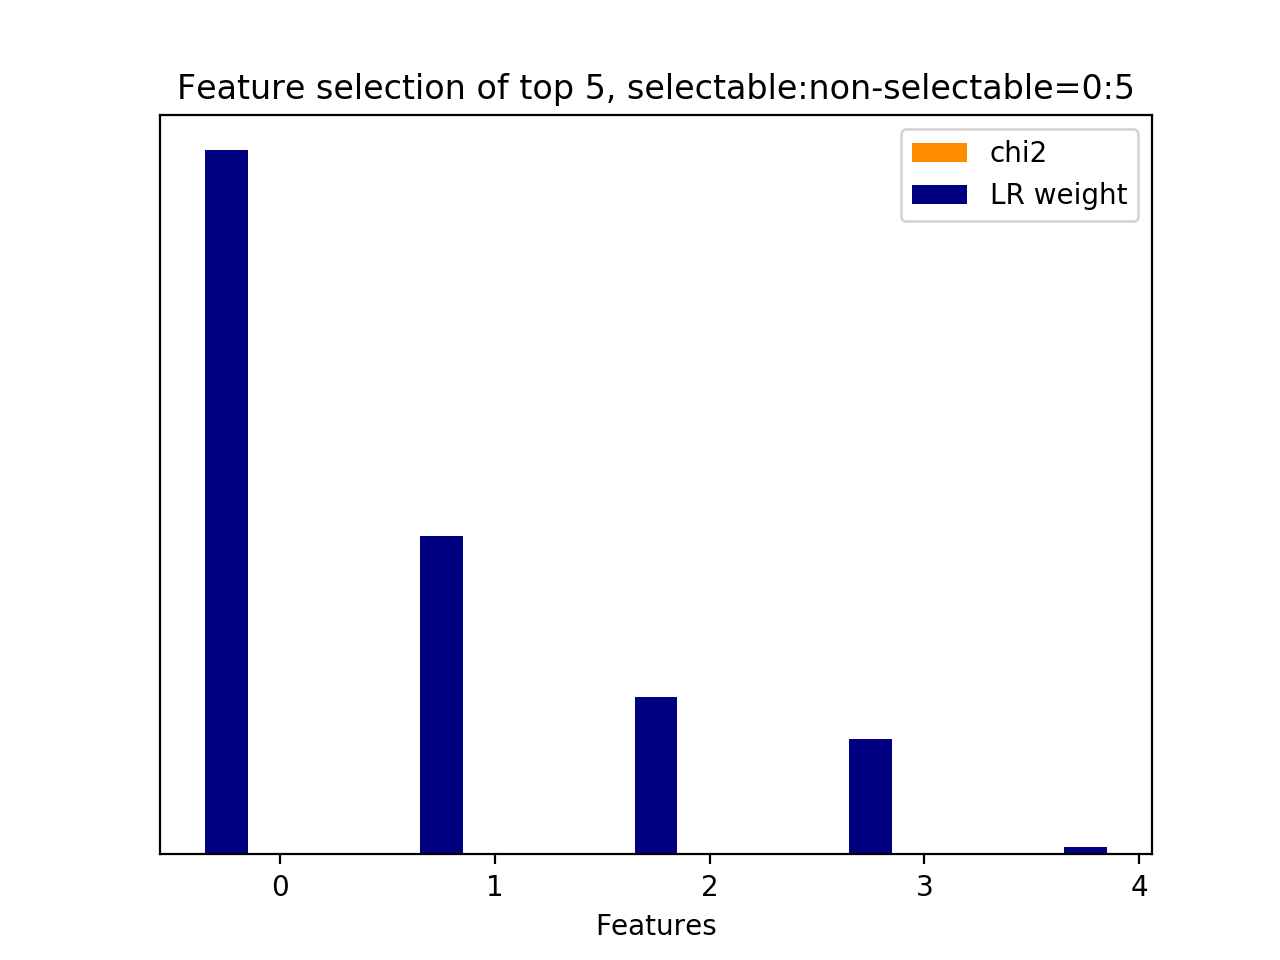

The data file committed next to this chart (first rows):
id, name, prefix, chi2, chi2_rank, clf_weight, clf_weight_rank
0, 10.1, b'10.1-d2v_feature.current_user_utteranc…, 0.0000, 4, 1, 0
2, 10.1, b'10.1-d2v_feature.current_user_utteranc…, 0.0000, 2, 0.4526, 1
1, 10.1, b'10.1-d2v_feature.current_user_utteranc…, 0.0000, 3, 0.2231, 2
4, 10.2.1, b'10.2.1-d2v_similarity.next_user_uttera…, 0.0000, 0, 0.1643, 3
3, 10.1, b'10.1-d2v_feature.current_user_utteranc…, 0.0000, 1, 0.0111, 4
